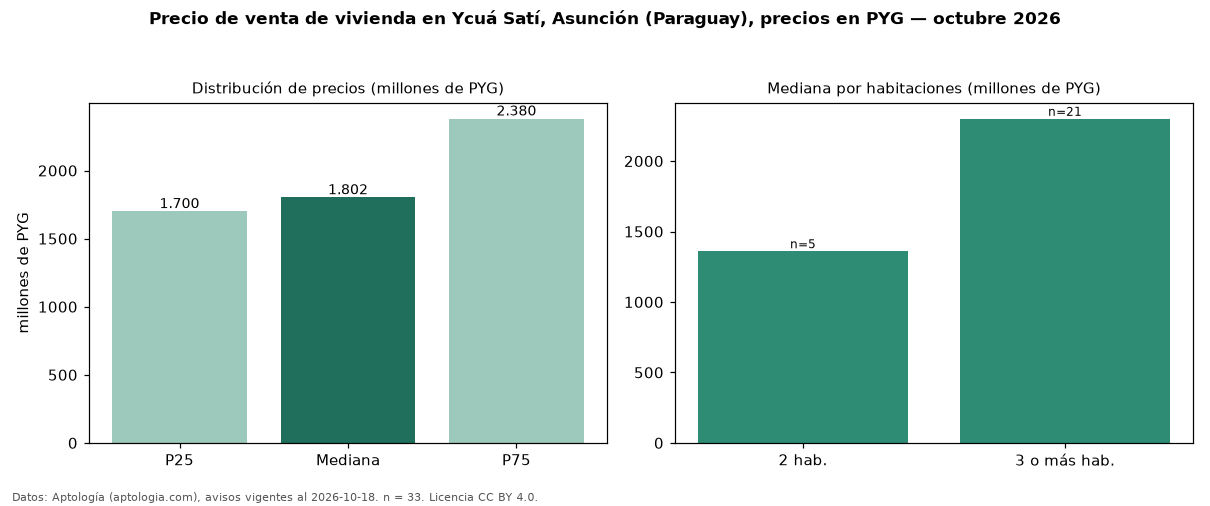

The table this chart was drawn from, first rows:
seccion, metrica, valor, moneda, n
precio, p25, 1700000000, PYG, 33
precio, mediana, 1802000000, PYG, 33
precio, p75, 2380000000, PYG, 33
precio, minimo, 280000000, PYG, 33
precio, maximo, 2500000000, PYG, 33
banos, mediana_banos, 3.0, , 
habitaciones, 2, 1360000000, PYG, 5
habitaciones, 3+, 2300000000, PYG, 21
fuente, fecha_datos, 2026-10-18, , 
fuente, atribucion, https://www.aptologia.com/py/venta/asunc…, , 
fuente, licencia, CC BY 4.0, , 
